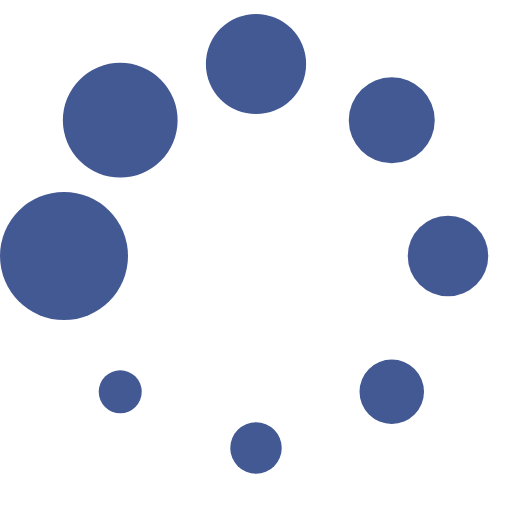
t = 0.00 s
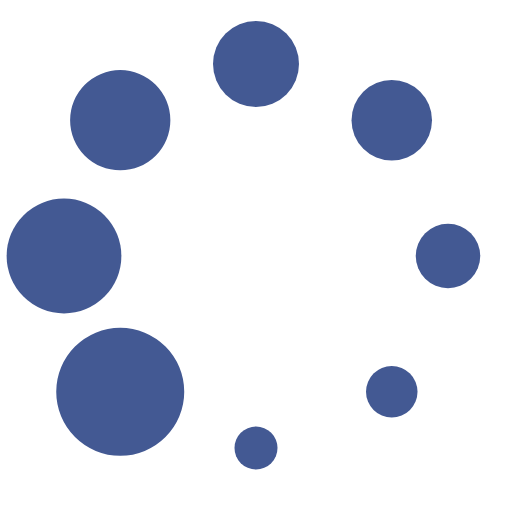
t = 0.13 s
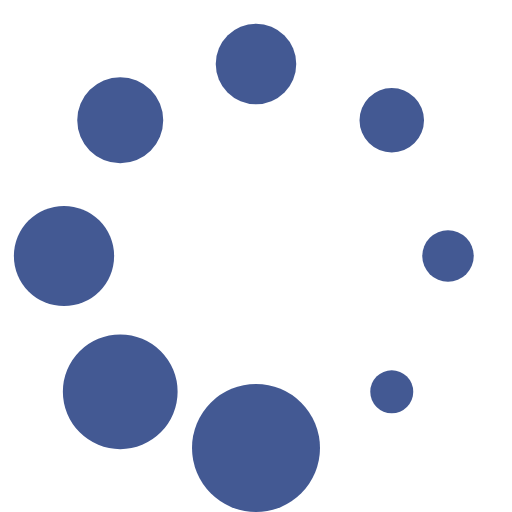
t = 0.23 s
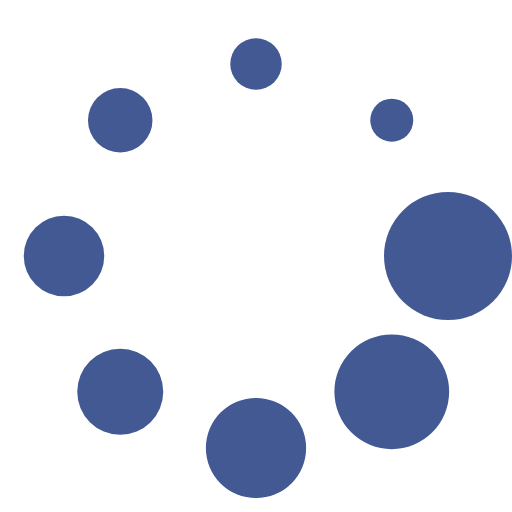
t = 0.36 s
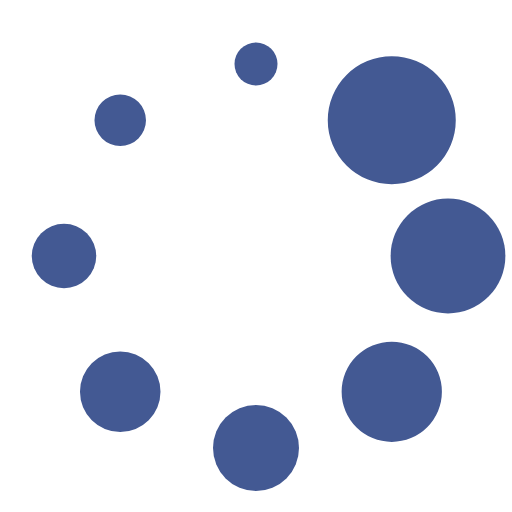
t = 0.49 s
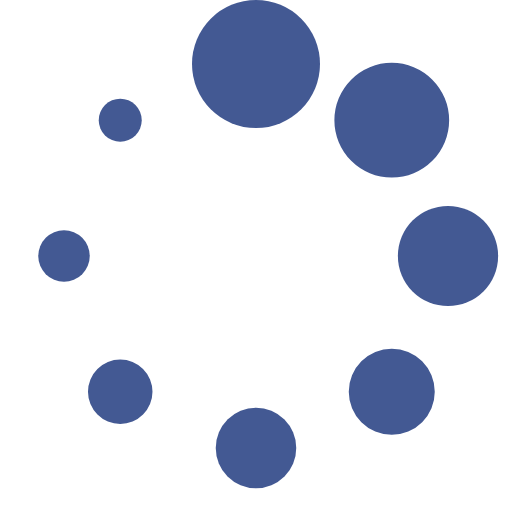
t = 0.59 s

The animated SVG that drew these frames (rendered in a browser with its animation timeline set to each time). Animation: 1 SMIL element (animateTransform=1); one cycle of 0.72 s, repeats indefinitely.

<?xml version="1.0" encoding="UTF-8" standalone="no"?><svg xmlns:svg="http://www.w3.org/2000/svg" xmlns="http://www.w3.org/2000/svg" xmlns:xlink="http://www.w3.org/1999/xlink" version="1.0" width="64px" height="64px" viewBox="0 0 128 128" xml:space="preserve"><g><circle cx="16" cy="64" r="16" fill="#435993" fill-opacity="1"/><circle cx="16" cy="64" r="14.344" fill="#435993" fill-opacity="1" transform="rotate(45 64 64)"/><circle cx="16" cy="64" r="12.531" fill="#435993" fill-opacity="1" transform="rotate(90 64 64)"/><circle cx="16" cy="64" r="10.75" fill="#435993" fill-opacity="1" transform="rotate(135 64 64)"/><circle cx="16" cy="64" r="10.063" fill="#435993" fill-opacity="1" transform="rotate(180 64 64)"/><circle cx="16" cy="64" r="8.063" fill="#435993" fill-opacity="1" transform="rotate(225 64 64)"/><circle cx="16" cy="64" r="6.438" fill="#435993" fill-opacity="1" transform="rotate(270 64 64)"/><circle cx="16" cy="64" r="5.375" fill="#435993" fill-opacity="1" transform="rotate(315 64 64)"/><animateTransform attributeName="transform" type="rotate" values="0 64 64;315 64 64;270 64 64;225 64 64;180 64 64;135 64 64;90 64 64;45 64 64" calcMode="discrete" dur="720ms" repeatCount="indefinite"></animateTransform></g></svg>
